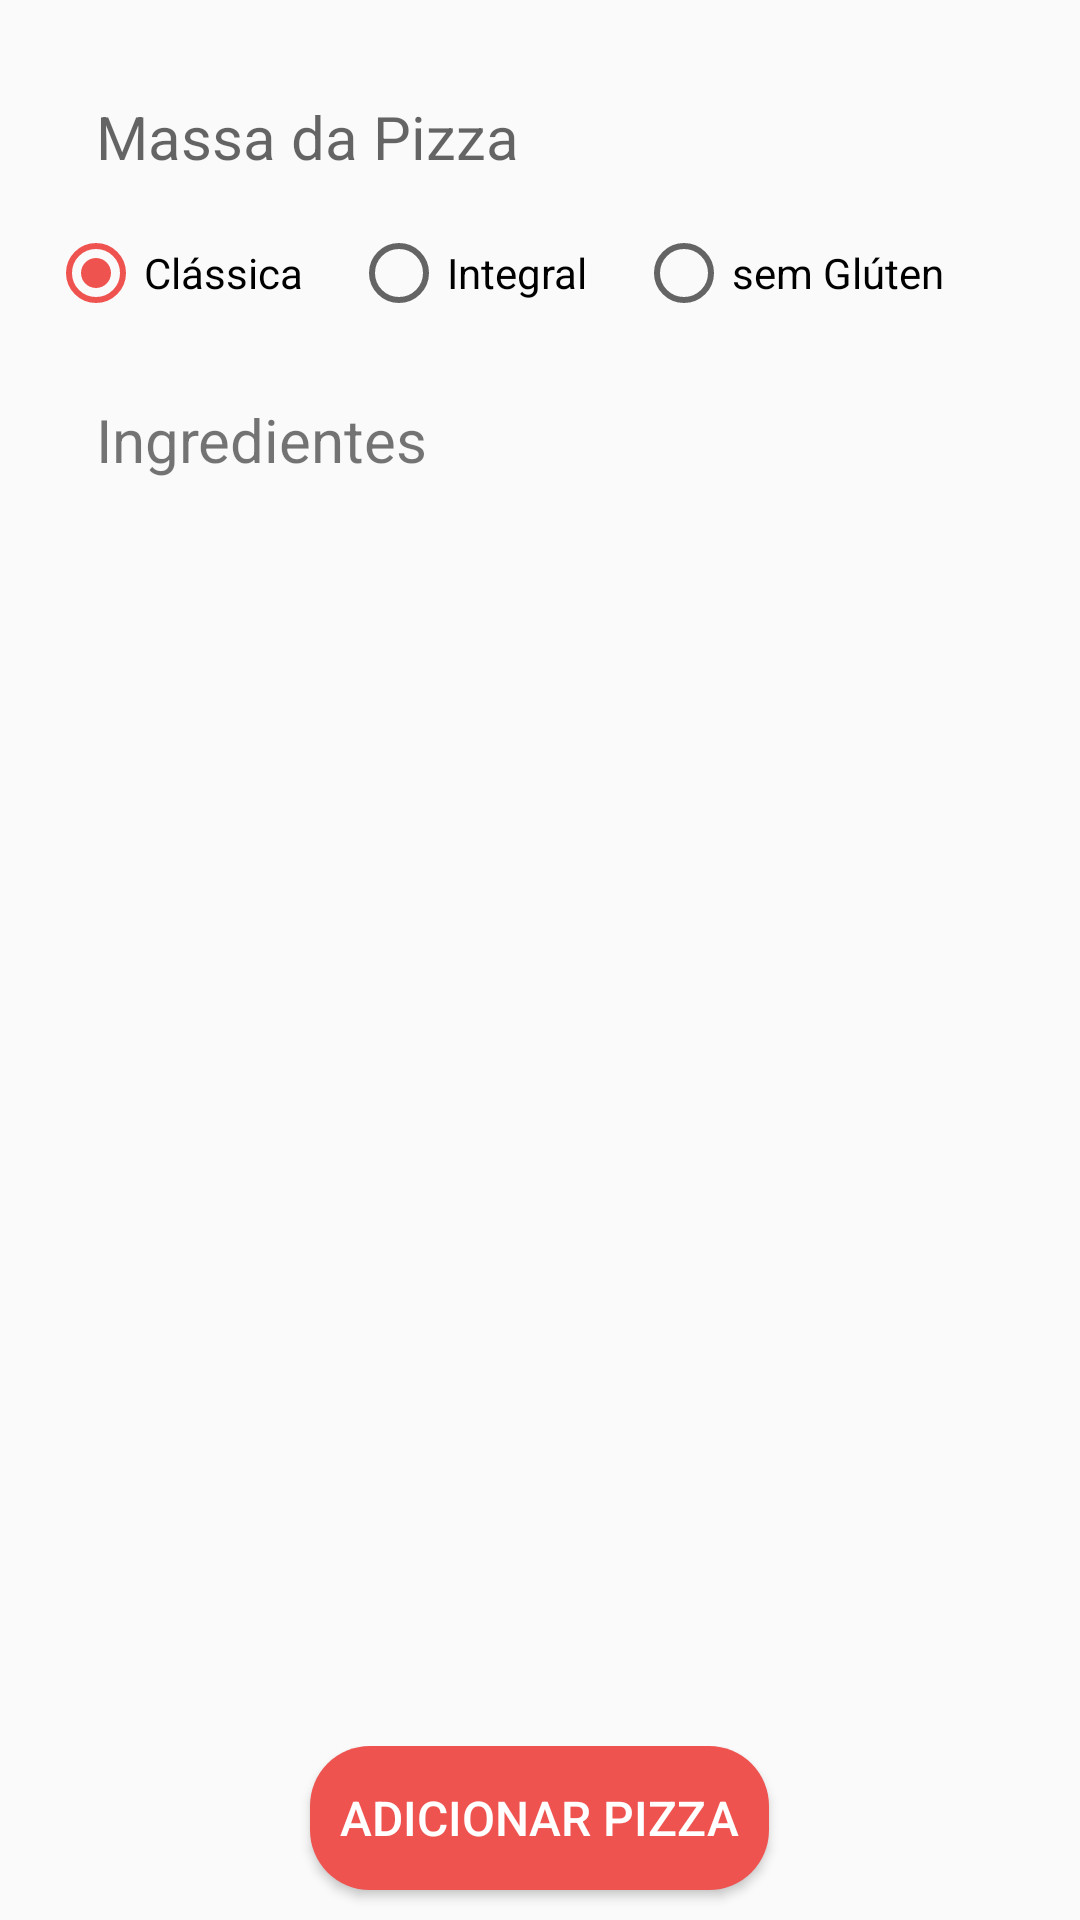

Here is an Android app screen rendered from its layout file. Give the layout XML and the strings, colors and styles it references.
<!-- AndroidManifest.xml: application theme AppTheme -->
<!-- res/layout/activity_project_your_pizza.xml -->
<?xml version="1.0" encoding="utf-8"?>
<ScrollView xmlns:android="http://schemas.android.com/apk/res/android"
    xmlns:tools="http://schemas.android.com/tools"
    android:id="@+id/activity_project_your_pizza"
    android:fillViewport="true"
    android:orientation="vertical"
    android:paddingLeft="@dimen/activity_horizontal_margin"
    android:paddingRight="@dimen/activity_horizontal_margin"
    android:paddingTop="@dimen/activity_vertical_margin"
    tools:context="com.example.android.vostrapizza.ProjectYourPizza"
    android:layout_width="match_parent"
    android:layout_height="match_parent">

    <LinearLayout
        android:layout_width="match_parent"
        android:layout_height="wrap_content"
        android:orientation="vertical">

        <TextView
            android:id="@+id/pizza_dough_title"
            android:layout_width="match_parent"
            android:layout_height="wrap_content"
            android:padding="16dp"
            android:hint="Massa da Pizza"
            android:textSize="20sp" />


        <RadioGroup
            android:id="@+id/pizza_dough"
            android:layout_width="match_parent"
            android:layout_height="wrap_content"
            android:layout_marginRight="16dp"
            android:orientation="horizontal"
            android:text="Clássica">

            <RadioButton
                android:id="@+id/pizza_dough_classic"
                android:layout_width="wrap_content"
                android:layout_height="wrap_content"
                android:layout_marginRight="16dp"
                android:checked="true"
                android:text="@string/classic_dough_string"
                android:onClick="pizzaDough" />
            <RadioButton
                android:id="@+id/pizza_dough_wholemeal"
                android:layout_width="wrap_content"
                android:layout_height="wrap_content"
                android:layout_marginRight="16dp"
                android:text="@string/wholemeal_dough_string"
                android:onClick="pizzaDough" />
            <RadioButton
                android:id="@+id/pizza_dough_glutenFree"
                android:layout_width="wrap_content"
                android:layout_height="wrap_content"
                android:text="@string/glutenfree_dough_string"
                android:onClick="pizzaDough" />

        </RadioGroup>


        <RelativeLayout
            android:layout_weight="1"
            android:id="@+id/grid_list_ingredients"
            android:layout_width="match_parent"
            android:layout_height="wrap_content">


            <TextView
                android:layout_marginTop="10dp"
                android:layout_width="match_parent"
                android:layout_height="wrap_content"
                android:padding="16dp"
                android:textSize="20sp"
                android:text="Ingredientes"
                android:id="@+id/ingredients_title_text_view"/>

            <GridView
                android:id="@+id/ingredients_grid"
                android:layout_width="match_parent"
                android:layout_height="match_parent"
                android:numColumns="3" android:layout_gravity="center"
                android:paddingTop="60dp"
                android:paddingBottom="70dp">
            </GridView>


            <LinearLayout
                android:layout_width="match_parent"
                android:layout_height="wrap_content"
                android:orientation="vertical"
                android:layout_marginTop="70dp"
                android:layout_alignBottom="@id/ingredients_grid">

                <Button
                    android:layout_gravity="center"
                    android:id="@+id/add_pizza_order_summary"
                    android:layout_width="wrap_content"
                    android:layout_height="wrap_content"
                    android:layout_marginBottom="10dp"
                    android:text="Adicionar Pizza"
                    android:textSize="16dp"
                    android:padding="10dp"
                    android:textColor="@color/white"
                    android:background="@drawable/rounded_button_design"/>

                
            </LinearLayout>


        </RelativeLayout>

    </LinearLayout>
</ScrollView>
<!-- resources referenced by this layout -->
<resources>
  <color name="white">#FFFFFF</color>
  <dimen name="activity_horizontal_margin">16dp</dimen>
  <dimen name="activity_vertical_margin">16dp</dimen>
  <!-- drawable rounded_button_design (drawable) -->
  <?xml version="1.0" encoding="utf-8"?>
      <shape xmlns:android="http://schemas.android.com/apk/res/android"
          android:shape="rectangle" android:padding="10dp">
          <solid android:color="@color/salmon_primary_color"/>
          <corners
              android:bottomRightRadius="20dp"
              android:bottomLeftRadius="20dp"
              android:topLeftRadius="20dp"
              android:topRightRadius="20dp"/>
      </shape>
  <string name="classic_dough_string">Clássica</string>
  <string name="glutenfree_dough_string">sem Glúten</string>
  <string name="wholemeal_dough_string">Integral</string>
  <style name="AppTheme" parent="Theme.AppCompat.Light.DarkActionBar">
          
          <item name="colorPrimary">@color/salmon_primary_color</item>
          <item name="colorPrimaryDark">@color/colorPrimaryDark</item>
          <item name="colorAccent">@color/salmon_primary_color</item>
      </style>
  <color name="salmon_primary_color">#EF5350</color>
  <color name="colorPrimaryDark">#C62828</color>
</resources>
